Run: headless pygame with SDL's dummy video driver; simulated clock (each Clock.tick advances the game by its frame time, no real sleeping); random seed 0; keys injected as events and as key.get_pressed() state; mouse plan: one left click at the window centre at the start of phase 2, then a move to the lower-right quarter at the start of phase 3.
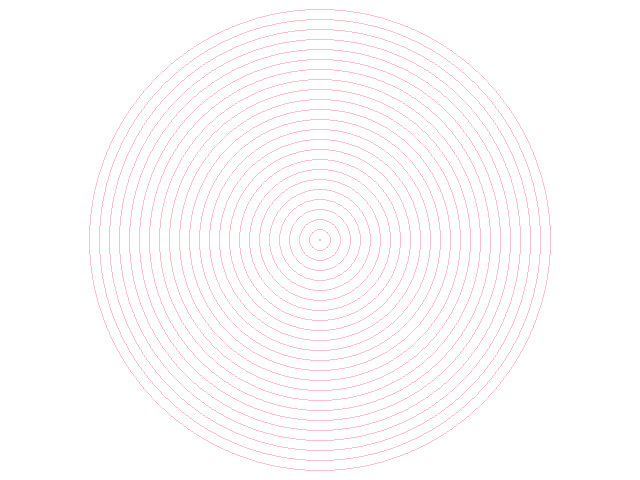
Frame 1 of 4 · flips 1–60 · no input
Frame 2 of 4 · flips 61–180 · clicked the window centre · tapped SPACE, RETURN · held RIGHT (→), D · screen unchanged from frame 1, image omitted
Frame 3 of 4 · flips 181–300 · moved the mouse to the lower-right quarter · held DOWN (↓), S · screen unchanged from frame 2, image omitted
Frame 4 of 4 · flips 301–420 · held LEFT (←), A, UP (↑), W · screen unchanged from frame 3, image omitted

The pygame program that drew these frames:

import pygame
import math
import random
import sys
sys.setrecursionlimit(999999999)
from pygame.locals import *
SIZE = 640, 480
pygame.init()
screen = pygame.display.set_mode(SIZE)
FPSCLOCK = pygame.time.Clock()
done = False   
def ff(screen,cord,target,replacement):
    x,y=cord
    if x<0 or y<0 or x>640 or y>480:
        return
    if screen.get_at(cord) != target:
        return

    screen.set_at(cord,replacement)

    ff(screen,(x+1,y),target,replacement);
    ff(screen,(x-1,y),target,replacement);
    ff(screen,(x,y+1),target,replacement);
    ff(screen,(x,y-1),target,replacement);
    return;
screen.fill(Color("white"))
while not done:

    for e in pygame.event.get():
        if e.type == QUIT or (e.type == KEYDOWN and e.key == K_ESCAPE):
            done = True
            break
        elif e.type == MOUSEBUTTONDOWN:
            mouse_pos =  pygame.mouse.get_pos()
            ff(screen,mouse_pos,Color("white"),Color("red"))



    for x in range(1,240,10):
        pygame.draw.circle(screen,Color("pink"),(320,240),x,1)    

    pygame.display.flip()   

    FPSCLOCK.tick(30)
